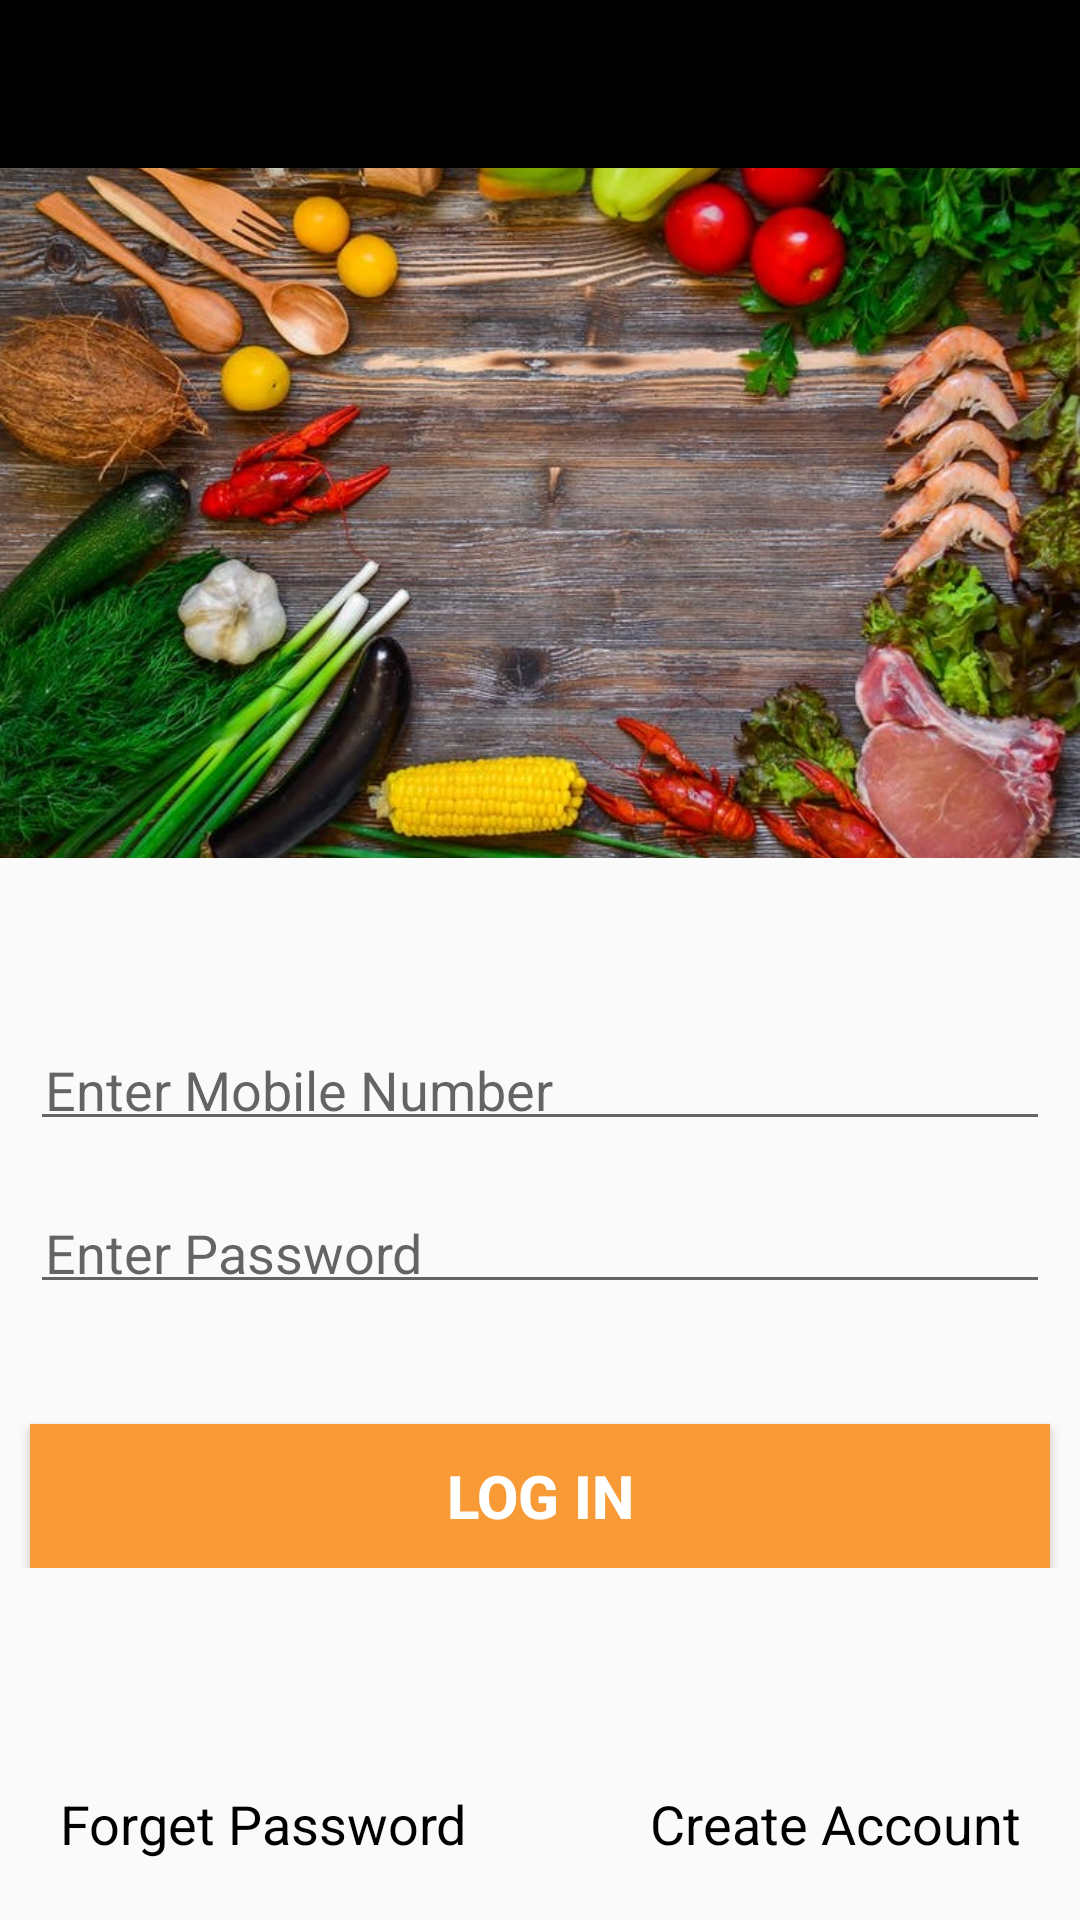

Write the Android layout XML for this screen, with the resource values it uses.
<!-- AndroidManifest.xml: application theme AppTheme -->
<!-- res/layout/activity_login.xml -->
<?xml version="1.0" encoding="utf-8"?>
<RelativeLayout
    xmlns:android="http://schemas.android.com/apk/res/android"
    xmlns:tools="http://schemas.android.com/tools"
    android:layout_width="match_parent"
    android:layout_height="match_parent"
    android:orientation="vertical"
    tools:context=".activity.LoginActivity">

    <com.google.android.material.appbar.AppBarLayout
        android:id="@+id/appBarLayout"
        android:layout_width="match_parent"
        android:layout_height="?attr/actionBarSize"
        android:theme="@style/ThemeOverlay.AppCompat.Dark"
        android:elevation="0dp">

        <androidx.appcompat.widget.Toolbar
            android:id="@+id/toolbar"
            android:layout_width="match_parent"
            android:layout_height="wrap_content"
            android:background="@color/colorPrimary"
            android:minHeight="?attr/actionBarSize"
            android:theme="@style/ThemeOverlay.AppCompat.Dark"/>

    </com.google.android.material.appbar.AppBarLayout>


    <LinearLayout
        android:layout_below="@+id/appBarLayout"
        android:layout_width="match_parent"
        android:layout_height="wrap_content"
        android:orientation="vertical">

        <ImageView
            android:id="@+id/imgLogo"
            android:layout_width="match_parent"
            android:layout_height="230dp"
            android:scaleType="centerCrop"
            android:layout_gravity="center_horizontal"
            android:layout_marginBottom="40dp"
            android:src="@drawable/wallpaper"
            tools:ignore="ContentDescription" />

        <EditText
            android:id="@+id/etPhnNumber"
            android:layout_width="match_parent"
            android:layout_height="wrap_content"
            android:layout_marginLeft="10dp"
            android:layout_marginRight="10dp"
            android:layout_marginTop="20dp"
            android:hint="@string/enter_mobile_number"
            android:padding="5dp"
            android:maxLength="10"
            android:maxLines="1"
            android:inputType="number"
            android:importantForAutofill="no" />

        <EditText
            android:id="@+id/etPassword"
            android:layout_width="match_parent"
            android:layout_height="wrap_content"
            android:layout_marginLeft="10dp"
            android:layout_marginRight="10dp"
            android:layout_marginTop="20dp"
            android:hint="@string/enter_password"
            android:padding="5dp"
            android:maxLines="1"
            android:inputType="textPassword"
            android:importantForAutofill="no" />

        <Button
            android:id="@+id/btnLogIn"
            android:layout_width="match_parent"
            android:layout_height="wrap_content"
            android:background="@color/orange"
            android:layout_marginLeft="10dp"
            android:layout_marginRight="10dp"
            android:layout_marginTop="40dp"
            android:text="@string/log_in"
            android:textColor="#ffffff"
            android:textSize="20sp"
            android:textStyle="bold"/>
    </LinearLayout>



    <RelativeLayout
        android:layout_width="match_parent"
        android:layout_height="wrap_content"
        android:layout_gravity="bottom"
        android:layout_marginBottom="20dp">

        <TextView
            android:id="@+id/txtForgetPassword"
            android:layout_width="wrap_content"
            android:layout_height="wrap_content"
            android:text="@string/forget_password"
            android:layout_alignParentBottom="true"
            android:layout_margin="20dp" />

        <TextView
            android:id="@+id/txtRegister"
            android:layout_width="wrap_content"
            android:layout_height="wrap_content"
            android:text="@string/create_account"
            android:layout_alignParentBottom="true"
            android:layout_alignParentEnd="true"
            android:layout_toEndOf="@+id/txtForgetPassword"
            android:gravity="end"
            android:layout_margin="20dp"/>
    </RelativeLayout>


</RelativeLayout>
<!-- resources referenced by this layout -->
<resources>
  <color name="colorPrimary">#000000</color>
  <color name="orange">#F89A36</color>
  <!-- drawable wallpaper: jpeg bitmap (drawable-v24, 181960 bytes) -->
  <string name="create_account">Create Account</string>
  <string name="enter_mobile_number">Enter Mobile Number</string>
  <string name="enter_password">Enter Password</string>
  <string name="forget_password">Forget Password</string>
  <string name="log_in">LOG IN</string>
  <style name="AppTheme" parent="Theme.AppCompat.Light.NoActionBar">
          
          <item name="colorPrimary">@color/colorPrimary</item>
          <item name="colorPrimaryDark">@color/colorPrimaryDark</item>
          <item name="colorAccent">@color/colorAccent</item>
          <item name="android:textColor">#000000</item>
          <item name="android:textSize">18sp</item>
      </style>
  <color name="colorPrimaryDark">#000000</color>
  <color name="colorAccent">#D81B60</color>
</resources>
